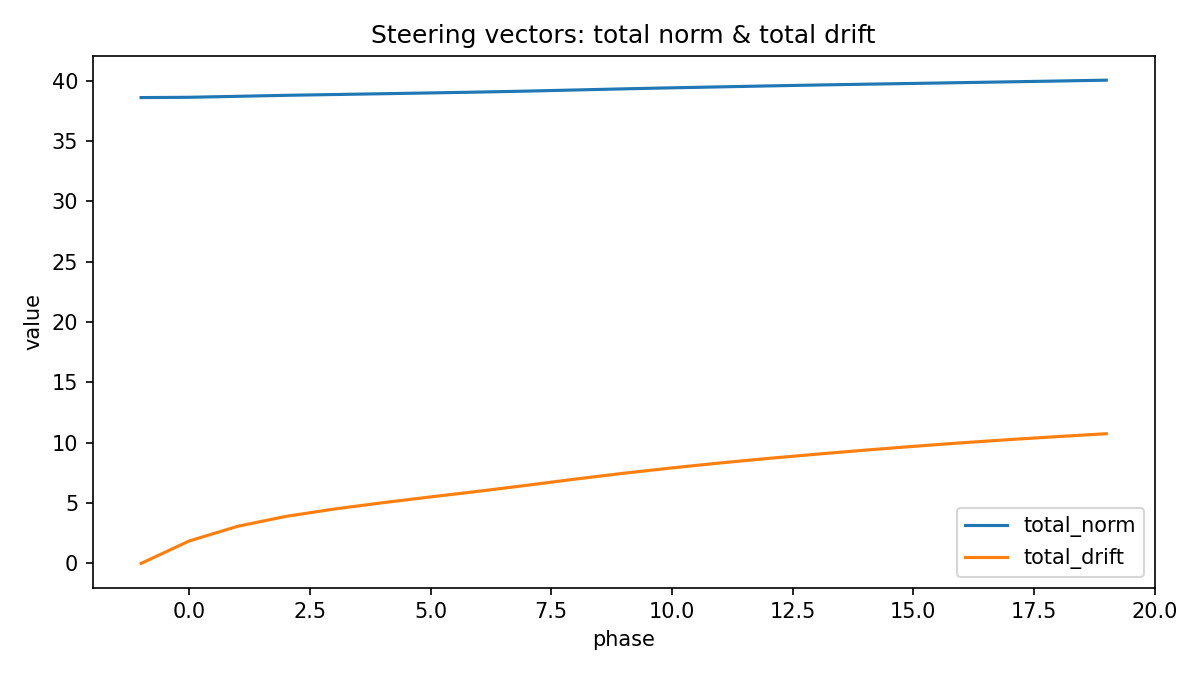

The table this chart was drawn from, first rows:
phase, total_norm, mean_norm, max_norm, total_drift, mean_drift, max_drift
-1, 38.59, 12.86, 12.89, 0.0, 0.0, 0.0
0, 38.61, 12.87, 12.91, 1.864, 0.6214, 0.6272
1, 38.69, 12.9, 12.95, 3.073, 1.024, 1.082
2, 38.77, 12.92, 12.99, 3.896, 1.299, 1.386
3, 38.84, 12.95, 13.01, 4.504, 1.501, 1.58
4, 38.91, 12.97, 13.03, 5.025, 1.675, 1.734
5, 38.97, 12.99, 13.05, 5.51, 1.837, 1.879
6, 39.04, 13.01, 13.08, 5.98, 1.993, 2.025
7, 39.12, 13.04, 13.11, 6.475, 2.158, 2.191
8, 39.22, 13.07, 13.14, 6.986, 2.329, 2.382
9, 39.31, 13.1, 13.18, 7.47, 2.49, 2.566
10, 39.39, 13.13, 13.21, 7.91, 2.637, 2.717
11, 39.47, 13.16, 13.23, 8.322, 2.774, 2.847
12, 39.55, 13.18, 13.25, 8.7, 2.9, 2.972
13, 39.63, 13.21, 13.28, 9.048, 3.016, 3.081
14, 39.69, 13.23, 13.3, 9.384, 3.128, 3.19
15, 39.76, 13.25, 13.32, 9.695, 3.232, 3.293
16, 39.83, 13.28, 13.34, 9.99, 3.33, 3.403
17, 39.89, 13.3, 13.37, 10.26, 3.419, 3.501
18, 39.96, 13.32, 13.4, 10.51, 3.503, 3.594
19, 40.03, 13.34, 13.42, 10.74, 3.581, 3.682
